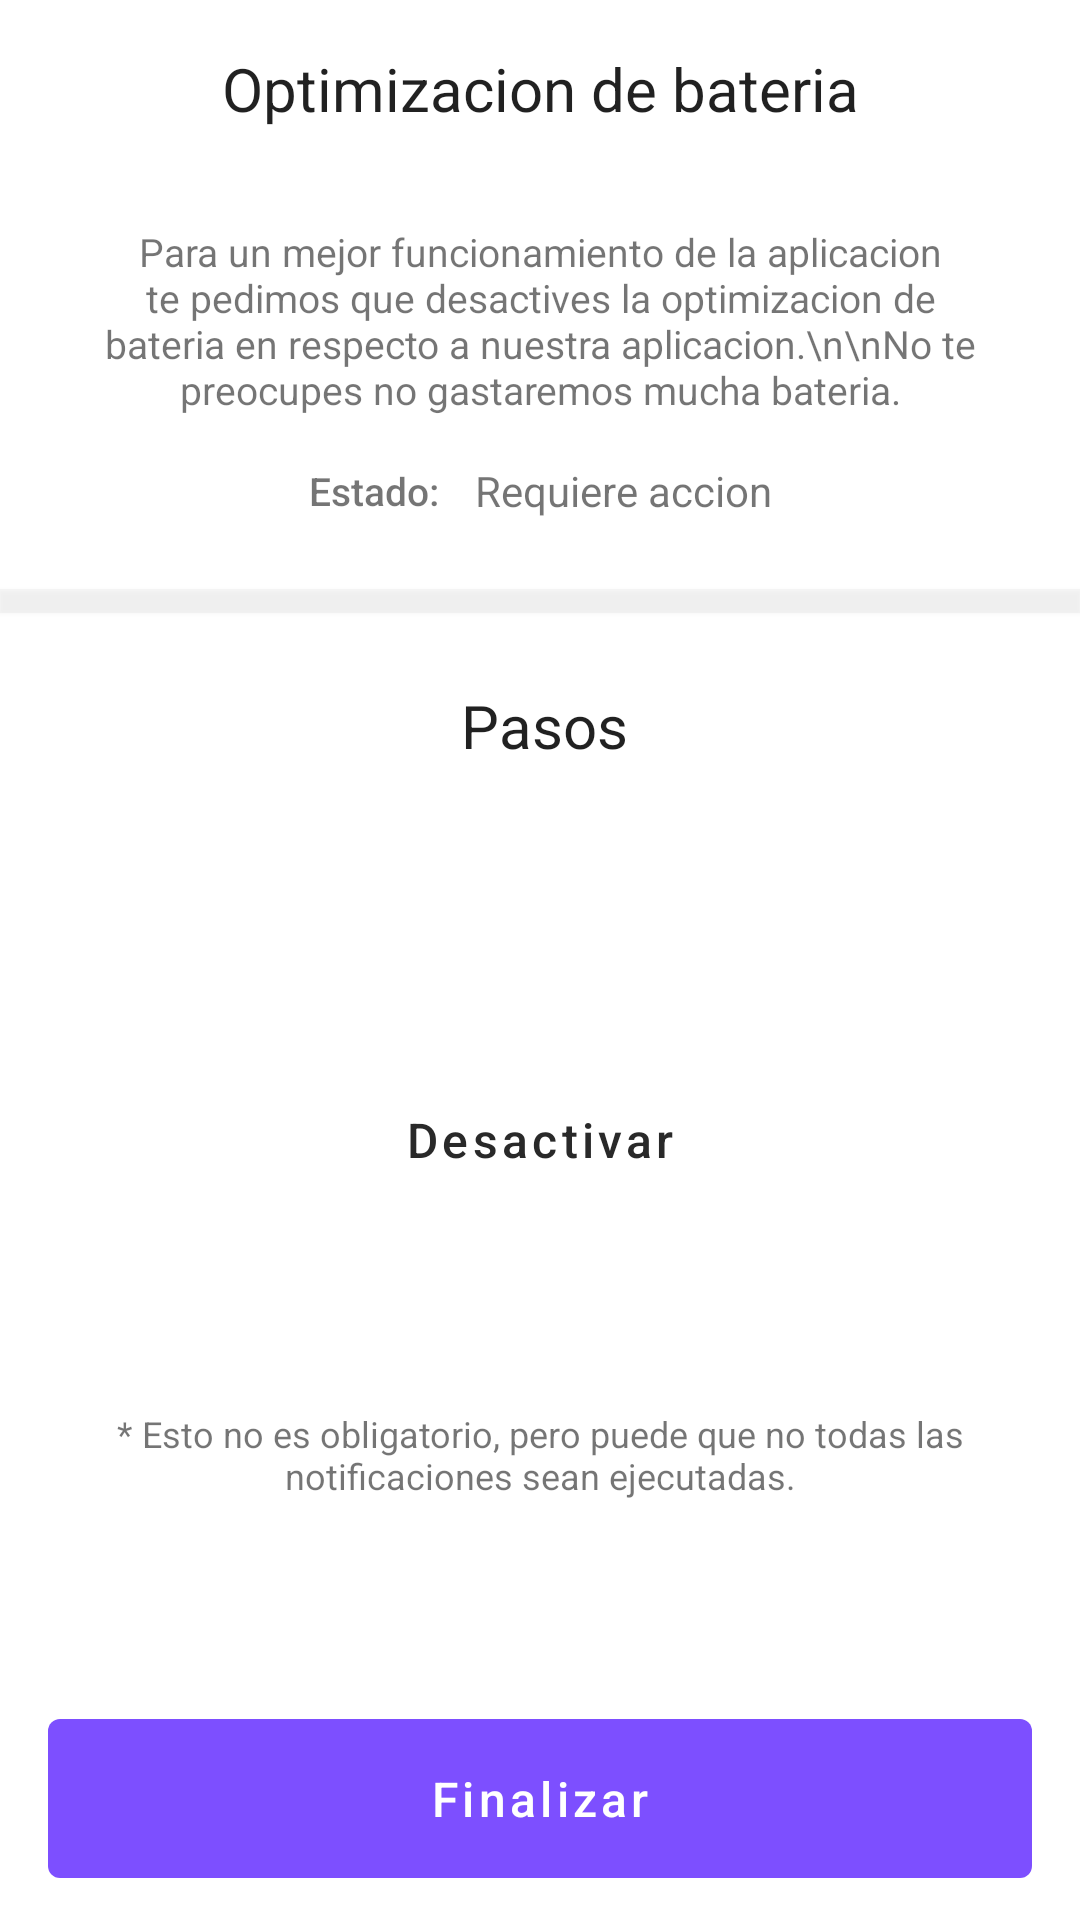

Reconstruct the res/layout file that produces this screen, plus the resources it refers to.
<!-- AndroidManifest.xml: application theme SplashTheme -->
<!-- res/layout/fragment_battery_optimization.xml -->
<?xml version="1.0" encoding="utf-8"?>
<layout xmlns:android="http://schemas.android.com/apk/res/android"
    xmlns:tools="http://schemas.android.com/tools"
    xmlns:app="http://schemas.android.com/apk/res-auto">

    <data>
        <variable
            name="fragment"
            type="com.puntogris.posture.ui.welcome.BatteryOptimizationFragment" />
    </data>

    <androidx.constraintlayout.widget.ConstraintLayout
        android:layout_width="match_parent"
        android:layout_height="match_parent"
        tools:context=".ui.welcome.BatteryOptimizationFragment">

        <androidx.constraintlayout.widget.Group
            android:id="@+id/requireOptimizationGroup"
            android:layout_width="wrap_content"
            android:layout_height="wrap_content"
            app:constraint_referenced_ids="divider5,stepOne,textView39,button2,textView48,stepTwo" />

        <TextView
            android:id="@+id/textView31"
            style="@style/Theme.Posture.RegularTitle"
            android:layout_width="wrap_content"
            android:layout_height="wrap_content"
            android:layout_marginTop="16dp"
            android:text="Optimizacion de bateria"
            app:layout_constraintEnd_toEndOf="parent"
            app:layout_constraintHorizontal_bias="0.502"
            app:layout_constraintStart_toStartOf="parent"
            app:layout_constraintTop_toTopOf="parent" />

        <TextView
            android:id="@+id/textView36"
            android:layout_width="match_parent"
            android:layout_height="wrap_content"
            android:layout_marginHorizontal="32dp"
            android:layout_marginTop="32dp"
            android:text="Para un mejor funcionamiento de la aplicacion te pedimos que desactives la optimizacion de bateria en respecto a nuestra aplicacion.\n\nNo te preocupes no gastaremos mucha bateria."
            android:textAlignment="center"
            android:textSize="13sp"
            app:layout_constraintEnd_toEndOf="parent"
            app:layout_constraintStart_toStartOf="parent"
            app:layout_constraintTop_toBottomOf="@+id/textView31" />

        <com.google.android.material.button.MaterialButton
            android:id="@+id/startButton"
            style="@style/Theme.Posture.Button"
            android:layout_width="match_parent"
            android:onClick="@{()-> fragment.onFinalizeButtonClicked()}"
            android:text="@string/action_finish"
            app:layout_constraintBottom_toBottomOf="parent"
            app:layout_constraintEnd_toEndOf="parent"
            app:layout_constraintStart_toStartOf="parent" />

        <Button
            android:id="@+id/button2"
            style="@style/Theme.Posture.Button"
            android:layout_width="200dp"
            android:layout_height="45dp"
            android:layout_marginTop="24dp"
            android:onClick="@{()-> fragment.openBatteryOptimization()}"
            android:text="@string/action_disable"
            android:textColor="#292929"
            android:backgroundTint="@color/grey"
            app:layout_constraintEnd_toEndOf="parent"
            app:layout_constraintStart_toStartOf="parent"
            app:layout_constraintTop_toBottomOf="@+id/stepTwo" />

        <TextView
            android:id="@+id/stepOne"
            android:layout_width="wrap_content"
            android:layout_height="wrap_content"
            android:layout_marginTop="16dp"
            app:layout_constraintEnd_toEndOf="parent"
            app:layout_constraintStart_toStartOf="parent"
            app:layout_constraintTop_toBottomOf="@+id/textView39" />

        <TextView
            android:id="@+id/stepTwo"
            android:layout_width="wrap_content"
            android:layout_height="wrap_content"
            android:layout_marginTop="24dp"
            app:layout_constraintStart_toStartOf="@+id/stepOne"
            app:layout_constraintTop_toBottomOf="@+id/stepOne" />

        <TextView
            android:id="@+id/textView37"
            android:layout_width="wrap_content"
            android:layout_height="wrap_content"
            android:layout_marginTop="16dp"
            android:layout_marginEnd="8dp"
            android:fontFamily="sans-serif-medium"
            android:text="Estado:"
            android:textSize="13sp"
            app:layout_constraintEnd_toStartOf="@+id/powerManagerState"
            app:layout_constraintHorizontal_bias="0.5"
            app:layout_constraintHorizontal_chainStyle="packed"
            app:layout_constraintStart_toStartOf="parent"
            app:layout_constraintTop_toBottomOf="@+id/textView36" />

        <TextView
            android:id="@+id/powerManagerState"
            android:layout_width="wrap_content"
            android:layout_height="wrap_content"
            android:layout_marginStart="4dp"
            android:text="Requiere accion"
            app:layout_constraintBottom_toBottomOf="@+id/textView37"
            app:layout_constraintEnd_toEndOf="parent"
            app:layout_constraintHorizontal_bias="0.5"
            app:layout_constraintStart_toEndOf="@+id/textView37"
            app:layout_constraintTop_toTopOf="@+id/textView37" />

        <ImageView
            android:id="@+id/powerStateImage"
            android:layout_width="19dp"
            android:layout_height="19dp"
            android:layout_marginStart="8dp"
            android:src="@drawable/ic_baseline_cancel_24"
            app:layout_constraintBottom_toBottomOf="@+id/powerManagerState"
            app:layout_constraintStart_toEndOf="@+id/powerManagerState"
            app:layout_constraintTop_toTopOf="@+id/powerManagerState"/>

        <TextView
            android:id="@+id/textView39"
            style="@style/Theme.Posture.RegularTitle"
            android:layout_width="wrap_content"
            android:layout_height="wrap_content"
            android:layout_marginTop="24dp"
            android:text="Pasos"
            app:layout_constraintEnd_toEndOf="parent"
            app:layout_constraintHorizontal_bias="0.505"
            app:layout_constraintStart_toStartOf="parent"
            app:layout_constraintTop_toBottomOf="@+id/divider5" />

        <View
            android:id="@+id/divider5"
            android:layout_width="0dp"
            android:layout_height="8dp"
            android:layout_marginTop="24dp"
            android:alpha="0.2"
            android:background="@color/grey"
            android:elevation="1dp"
            app:layout_constraintStart_toStartOf="parent"
            app:layout_constraintTop_toBottomOf="@+id/textView37" />

        <TextView
            android:id="@+id/textView48"
            android:layout_width="match_parent"
            android:layout_height="wrap_content"
            android:textSize="12sp"
            android:textAlignment="center"
            android:layout_marginHorizontal="32dp"
            android:text="* Esto no es obligatorio, pero puede que no todas las notificaciones sean ejecutadas."
            app:layout_constraintBottom_toTopOf="@+id/startButton"
            app:layout_constraintEnd_toEndOf="parent"
            app:layout_constraintStart_toStartOf="parent"
            app:layout_constraintTop_toBottomOf="@+id/button2" />
    </androidx.constraintlayout.widget.ConstraintLayout>
</layout>
<!-- resources referenced by this layout -->
<resources>
  <color name="grey">#D6D6D6</color>
  <string name="action_disable">Desactivar</string>
  <string name="action_finish">Finalizar</string>
  <style name="Theme.Posture.Button" parent="@style/Widget.MaterialComponents.Button.UnelevatedButton">
          <item name="android:layout_marginStart">16dp</item>
          <item name="android:layout_marginEnd">16dp</item>
          <item name="android:layout_marginBottom">8dp</item>
          <item name="android:textColor">@color/white</item>
          <item name="android:textAllCaps">false</item>
          <item name="android:layout_height">65dp</item>
          <item name="android:textSize">16sp</item>
      </style>
  <style name="Theme.Posture.RegularTitle">
          <item name="android:fontFamily">sans-serif</item>
          <item name="android:textSize">20sp</item>
      </style>
  <style name="SplashTheme" parent="Theme.Posture">
          <item name="android:statusBarColor" tools:targetApi="l">@android:color/transparent</item>
          <item name="android:windowBackground">@drawable/splash_screen</item>
      </style>
  <color name="white">#FFFFFFFF</color>
  <style name="Theme.Posture" parent="Theme.MaterialComponents.DayNight.NoActionBar">
          
          <item name="colorPrimary">@color/colorPrimary</item>
          <item name="colorPrimaryVariant">@color/purple_700</item>
  
          <item name="colorOnPrimary">@color/dayBackground</item>
  
          
          <item name="colorSecondary">@color/colorPrimary</item>
          <item name="colorSecondaryVariant">@color/teal_700</item>
          <item name="colorOnSecondary">@color/black</item>
          
          <item name="android:statusBarColor" tools:targetApi="l">@android:color/transparent</item>
          <item name="android:windowLightStatusBar">true</item>
          
          <item name="android:colorBackground">@color/dayBackground</item>
  
      </style>
  <color name="colorPrimary">#7D4FFF</color>
  <color name="purple_700">#FF3700B3</color>
  <color name="dayBackground">@color/white</color>
  <color name="teal_700">#FF018786</color>
  <color name="black">#FF000000</color>
</resources>
